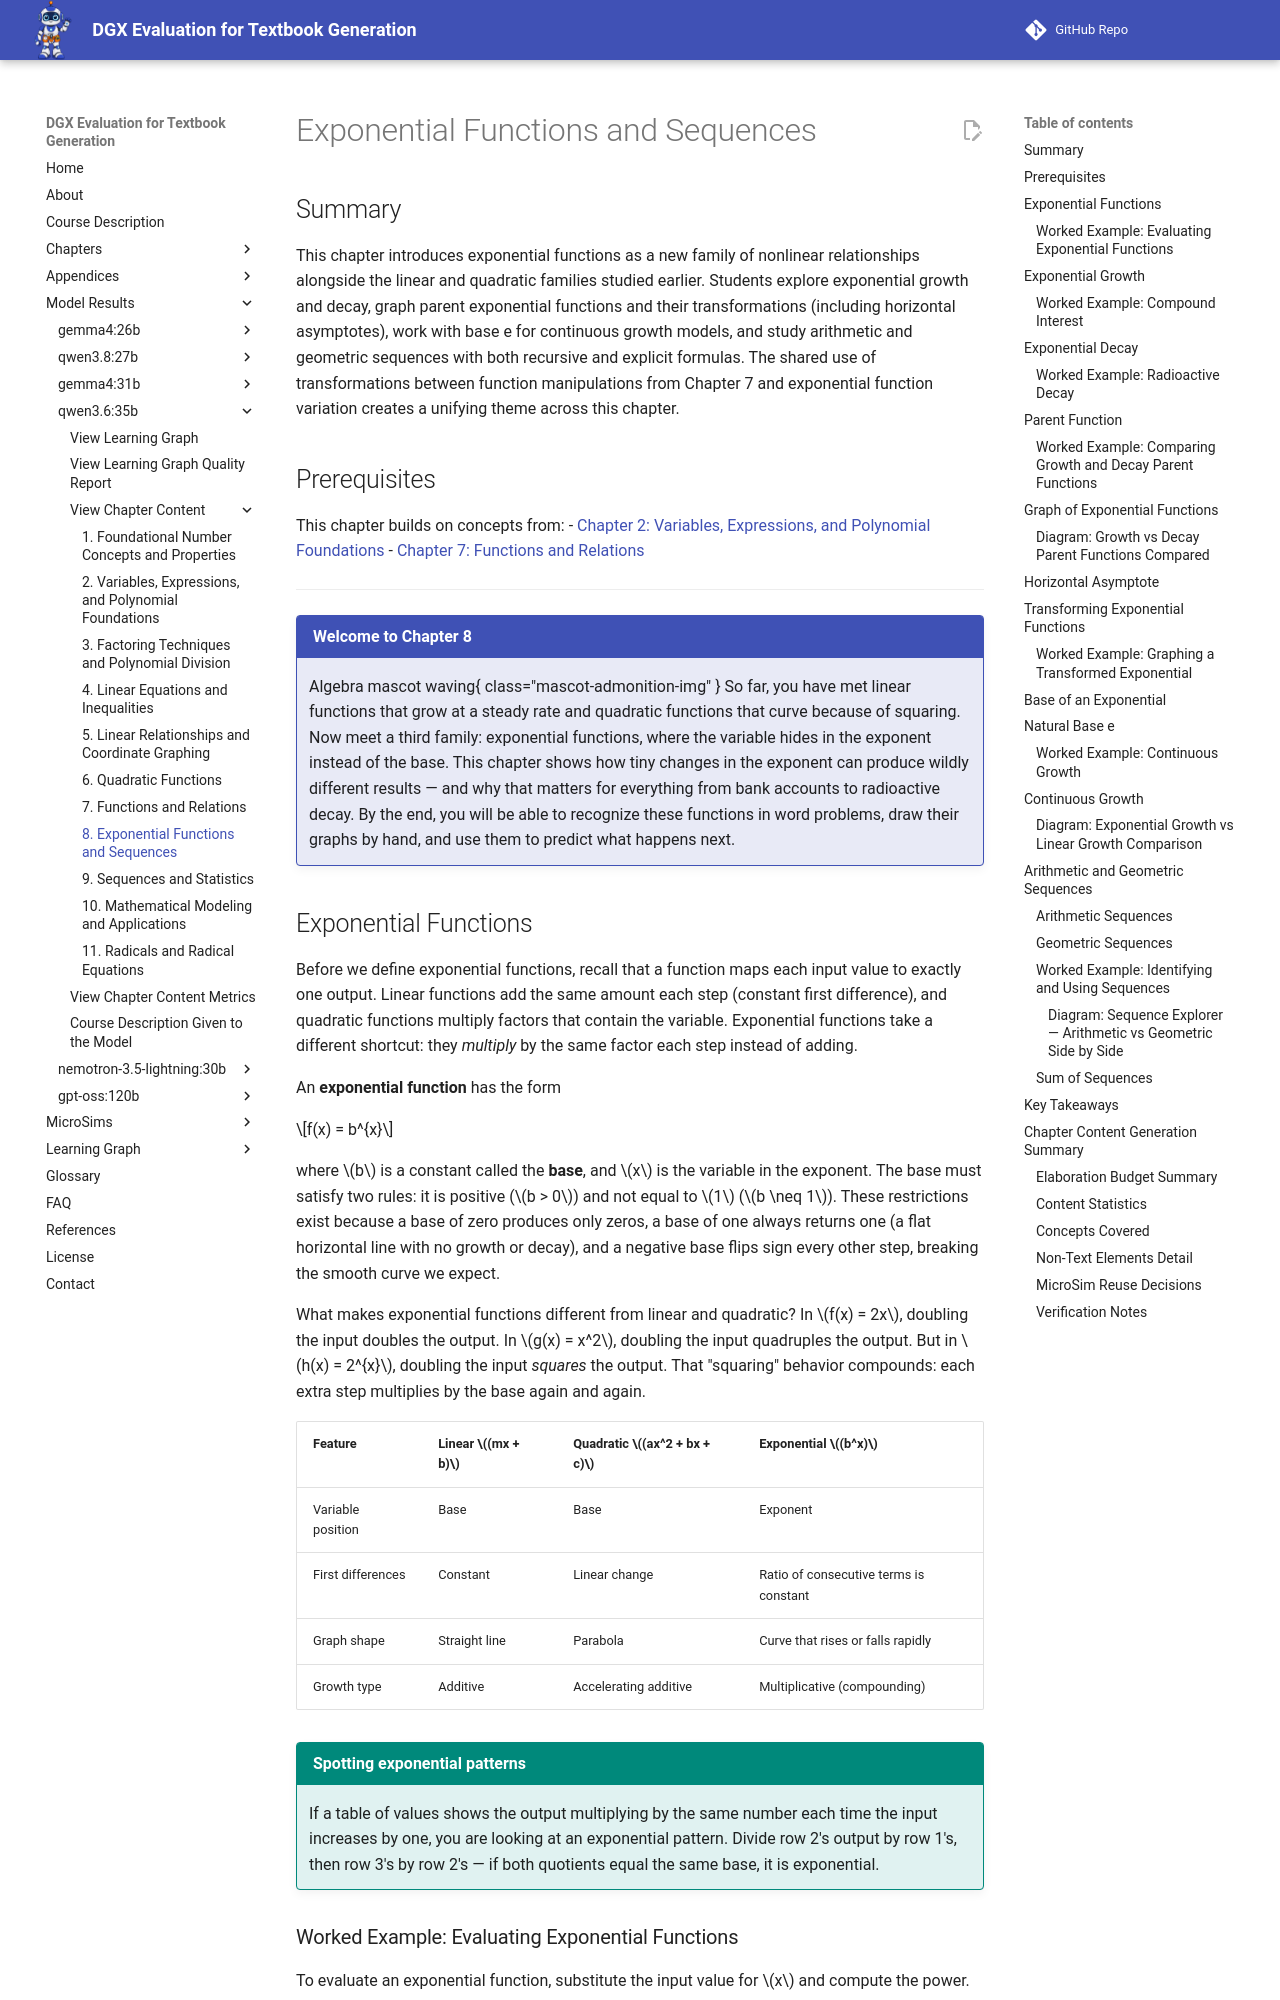

repository: dmccreary/dgx-eval · page: models/qwen3.6-35b/chapters/08-exponential-functions-sequences/index.html · generator: mkdocs

---
title: "Chapter 8: Exponential Functions and Sequences"
description: "Students explore exponential growth and decay, graph parent functions and their transformations, work with base e for continuous growth models, and study arithmetic and geometric sequences."
generated_by: claude skill chapter-content-generator
date: "2026-10-10 14:32:00"
version: 1.11
---

# Exponential Functions and Sequences

## Summary

This chapter introduces exponential functions as a new family of nonlinear relationships alongside the linear and quadratic families studied earlier. Students explore exponential growth and decay, graph parent exponential functions and their transformations (including horizontal asymptotes), work with base e for continuous growth models, and study arithmetic and geometric sequences with both recursive and explicit formulas. The shared use of transformations between function manipulations from Chapter 7 and exponential function variation creates a unifying theme across this chapter.

## Prerequisites

This chapter builds on concepts from:
- [Chapter 2: Variables, Expressions, and Polynomial Foundations](../02-variables-expressions-polynomial-foundations/index.md)
- [Chapter 7: Functions and Relations](../07-functions-relations/index.md)

---

!!! mascot-welcome "Welcome to Chapter 8"
    Algebra mascot waving{ class="mascot-admonition-img" }
    So far, you have met linear functions that grow at a steady rate and quadratic functions that curve because of squaring. Now meet a third family: exponential functions, where the variable hides in the exponent instead of the base. This chapter shows how tiny changes in the exponent can produce wildly different results — and why that matters for everything from bank accounts to radioactive decay. By the end, you will be able to recognize these functions in word problems, draw their graphs by hand, and use them to predict what happens next.

## Exponential Functions

Before we define exponential functions, recall that a function maps each input value to exactly one output. Linear functions add the same amount each step (constant first difference), and quadratic functions multiply factors that contain the variable. Exponential functions take a different shortcut: they *multiply* by the same factor each step instead of adding.

An **exponential function** has the form

\[f(x) = b^{x}\]

where $b$ is a constant called the **base**, and $x$ is the variable in the exponent. The base must satisfy two rules: it is positive ($b > 0$) and not equal to $1$ ($b \neq 1$). These restrictions exist because a base of zero produces only zeros, a base of one always returns one (a flat horizontal line with no growth or decay), and a negative base flips sign every other step, breaking the smooth curve we expect.

What makes exponential functions different from linear and quadratic? In $f(x) = 2x$, doubling the input doubles the output. In $g(x) = x^2$, doubling the input quadruples the output. But in $h(x) = 2^{x}$, doubling the input *squares* the output. That "squaring" behavior compounds: each extra step multiplies by the base again and again.

| Feature | Linear $(mx + b)$ | Quadratic $(ax^2 + bx + c)$ | Exponential $(b^x)$ |
|---------|-------------------|------------------------------|----------------------|
| Variable position | Base | Base | Exponent |
| First differences | Constant | Linear change | Ratio of consecutive terms is constant |
| Graph shape | Straight line | Parabola | Curve that rises or falls rapidly |
| Growth type | Additive | Accelerating additive | Multiplicative (compounding) |

!!! mascot-tip "Spotting exponential patterns"
    If a table of values shows the output multiplying by the same number each time the input increases by one, you are looking at an exponential pattern. Divide row 2's output by row 1's, then row 3's by row 2's — if both quotients equal the same base, it is exponential.

### Worked Example: Evaluating Exponential Functions

To evaluate an exponential function, substitute the input value for $x$ and compute the power.

**Problem:** Evaluate $f(x) = 3^{x}$ at $x = -2, -1, 0, 1, 2$.

**Solution:**

| $x$ | Calculation | Output |
|-----|-------------|--------|
| $-2$ | $3^{-2} = \frac{1}{3^2}$ | $\frac{1}{9}$ |
| $-1$ | $3^{-1} = \frac{1}{3^1}$ | $\frac{1}{3}$ |
| $0$ | $3^{0} = 1$ (any nonzero base to the zero power is one) | $1$ |
| $1$ | $3^{1}$ | $3$ |
| $2$ | $3^{2}$ | $9$ |

Notice the pattern: as $x$ increases by one, the output multiplies by three. As $x$ decreases by one, the output divides by three. This constant-multiplication property is the fingerprint of exponential behavior.
